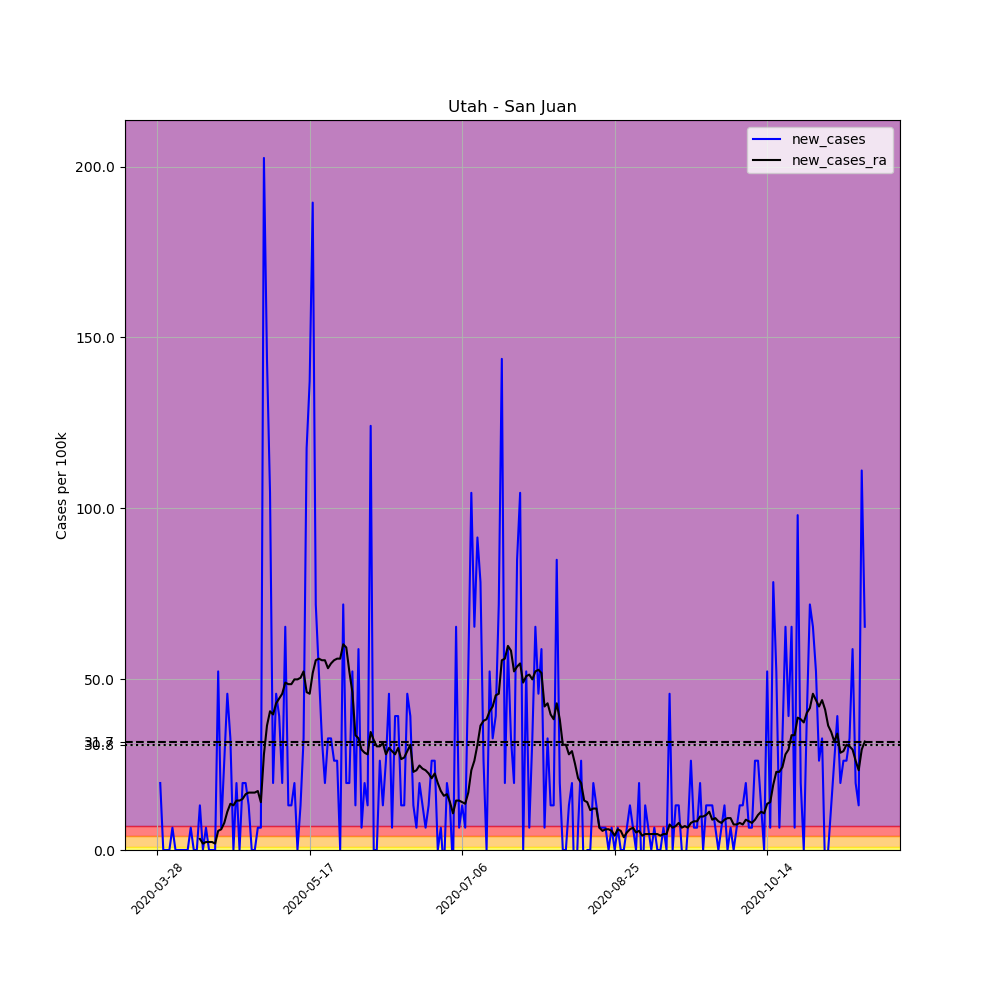

The file beside this chart, header and first rows:
, date, county, state, fips, cases, deaths, COUNTY, STNAME, CTYNAME, POPESTIMATE2019, per_100k, new_cases, new_cases_ra
445650, 2020-03-28, San Juan, Utah, 49037, 1, 0, 37, Utah, San Juan, 15308, 6.533, , 
445651, 2020-03-29, San Juan, Utah, 49037, 4, 0, 37, Utah, San Juan, 15308, 26.13, 19.6, 
445652, 2020-03-30, San Juan, Utah, 49037, 4, 0, 37, Utah, San Juan, 15308, 26.13, 0.0, 
445653, 2020-03-31, San Juan, Utah, 49037, 4, 0, 37, Utah, San Juan, 15308, 26.13, 0.0, 
445654, 2020-04-01, San Juan, Utah, 49037, 4, 0, 37, Utah, San Juan, 15308, 26.13, 0.0, 
445655, 2020-04-02, San Juan, Utah, 49037, 5, 0, 37, Utah, San Juan, 15308, 32.66, 6.533, 
445656, 2020-04-03, San Juan, Utah, 49037, 5, 0, 37, Utah, San Juan, 15308, 32.66, 0.0, 
445657, 2020-04-04, San Juan, Utah, 49037, 5, 0, 37, Utah, San Juan, 15308, 32.66, 0.0, 
445658, 2020-04-05, San Juan, Utah, 49037, 5, 0, 37, Utah, San Juan, 15308, 32.66, 0.0, 
445659, 2020-04-06, San Juan, Utah, 49037, 5, 0, 37, Utah, San Juan, 15308, 32.66, 0.0, 
445660, 2020-04-07, San Juan, Utah, 49037, 5, 0, 37, Utah, San Juan, 15308, 32.66, 0.0, 
445661, 2020-04-08, San Juan, Utah, 49037, 6, 0, 37, Utah, San Juan, 15308, 39.2, 6.533, 
445662, 2020-04-09, San Juan, Utah, 49037, 6, 0, 37, Utah, San Juan, 15308, 39.2, 0.0, 
445663, 2020-04-10, San Juan, Utah, 49037, 6, 0, 37, Utah, San Juan, 15308, 39.2, 0.0, 
445664, 2020-04-11, San Juan, Utah, 49037, 8, 0, 37, Utah, San Juan, 15308, 52.26, 13.07, 3.266
445665, 2020-04-12, San Juan, Utah, 49037, 8, 0, 37, Utah, San Juan, 15308, 52.26, 0.0, 1.866
445666, 2020-04-13, San Juan, Utah, 49037, 9, 0, 37, Utah, San Juan, 15308, 58.79, 6.533, 2.333
445667, 2020-04-14, San Juan, Utah, 49037, 9, 0, 37, Utah, San Juan, 15308, 58.79, 0.0, 2.333
445668, 2020-04-15, San Juan, Utah, 49037, 9, 0, 37, Utah, San Juan, 15308, 58.79, 0.0, 2.333
445669, 2020-04-16, San Juan, Utah, 49037, 9, 0, 37, Utah, San Juan, 15308, 58.79, 0.0, 1.866
445670, 2020-04-17, San Juan, Utah, 49037, 17, 2, 37, Utah, San Juan, 15308, 111.1, 52.26, 5.599
445671, 2020-04-18, San Juan, Utah, 49037, 18, 2, 37, Utah, San Juan, 15308, 117.6, 6.533, 6.066
445672, 2020-04-19, San Juan, Utah, 49037, 22, 2, 37, Utah, San Juan, 15308, 143.7, 26.13, 7.932
445673, 2020-04-20, San Juan, Utah, 49037, 29, 2, 37, Utah, San Juan, 15308, 189.4, 45.73, 11.2
445674, 2020-04-21, San Juan, Utah, 49037, 34, 2, 37, Utah, San Juan, 15308, 222.1, 32.66, 13.53
445675, 2020-04-22, San Juan, Utah, 49037, 34, 2, 37, Utah, San Juan, 15308, 222.1, 0.0, 13.07
445676, 2020-04-23, San Juan, Utah, 49037, 37, 2, 37, Utah, San Juan, 15308, 241.7, 19.6, 14.46
445677, 2020-04-24, San Juan, Utah, 49037, 37, 2, 37, Utah, San Juan, 15308, 241.7, 0.0, 14.46
445678, 2020-04-25, San Juan, Utah, 49037, 40, 2, 37, Utah, San Juan, 15308, 261.3, 19.6, 14.93
445679, 2020-04-26, San Juan, Utah, 49037, 43, 2, 37, Utah, San Juan, 15308, 280.9, 19.6, 16.33
445680, 2020-04-27, San Juan, Utah, 49037, 45, 2, 37, Utah, San Juan, 15308, 294, 13.07, 16.8
445681, 2020-04-28, San Juan, Utah, 49037, 45, 2, 37, Utah, San Juan, 15308, 294, 0.0, 16.8
445682, 2020-04-29, San Juan, Utah, 49037, 45, 2, 37, Utah, San Juan, 15308, 294, 0.0, 16.8
445683, 2020-04-30, San Juan, Utah, 49037, 46, 2, 37, Utah, San Juan, 15308, 300.5, 6.533, 17.26
445684, 2020-05-01, San Juan, Utah, 49037, 47, 2, 37, Utah, San Juan, 15308, 307, 6.533, 14
445685, 2020-05-02, San Juan, Utah, 49037, 78, 2, 37, Utah, San Juan, 15308, 509.5, 202.5, 28
445686, 2020-05-03, San Juan, Utah, 49037, 100, 2, 37, Utah, San Juan, 15308, 653.3, 143.7, 36.4
445687, 2020-05-04, San Juan, Utah, 49037, 116, 2, 37, Utah, San Juan, 15308, 757.8, 104.5, 40.6
445688, 2020-05-05, San Juan, Utah, 49037, 119, 2, 37, Utah, San Juan, 15308, 777.4, 19.6, 39.66
445689, 2020-05-06, San Juan, Utah, 49037, 126, 2, 37, Utah, San Juan, 15308, 823.1, 45.73, 42.93
445690, 2020-05-07, San Juan, Utah, 49037, 132, 2, 37, Utah, San Juan, 15308, 862.3, 39.2, 44.33
445691, 2020-05-08, San Juan, Utah, 49037, 135, 2, 37, Utah, San Juan, 15308, 881.9, 19.6, 45.73
445692, 2020-05-09, San Juan, Utah, 49037, 145, 3, 37, Utah, San Juan, 15308, 947.2, 65.33, 48.99
445693, 2020-05-10, San Juan, Utah, 49037, 147, 3, 37, Utah, San Juan, 15308, 960.3, 13.07, 48.53
445694, 2020-05-11, San Juan, Utah, 49037, 149, 3, 37, Utah, San Juan, 15308, 973.3, 13.07, 48.53
445695, 2020-05-12, San Juan, Utah, 49037, 152, 3, 37, Utah, San Juan, 15308, 992.9, 19.6, 49.93
445696, 2020-05-13, San Juan, Utah, 49037, 152, 3, 37, Utah, San Juan, 15308, 992.9, 0.0, 49.93
445697, 2020-05-14, San Juan, Utah, 49037, 154, 3, 37, Utah, San Juan, 15308, 1006, 13.07, 50.39
445698, 2020-05-15, San Juan, Utah, 49037, 159, 4, 37, Utah, San Juan, 15308, 1039, 32.66, 52.26
445699, 2020-05-16, San Juan, Utah, 49037, 177, 4, 37, Utah, San Juan, 15308, 1156, 117.6, 46.19
445700, 2020-05-17, San Juan, Utah, 49037, 198, 4, 37, Utah, San Juan, 15308, 1293, 137.2, 45.73
445701, 2020-05-18, San Juan, Utah, 49037, 227, 4, 37, Utah, San Juan, 15308, 1483, 189.4, 51.79
445702, 2020-05-19, San Juan, Utah, 49037, 238, 4, 37, Utah, San Juan, 15308, 1555, 71.86, 55.53
445703, 2020-05-20, San Juan, Utah, 49037, 246, 4, 37, Utah, San Juan, 15308, 1607, 52.26, 55.99
445704, 2020-05-21, San Juan, Utah, 49037, 251, 4, 37, Utah, San Juan, 15308, 1640, 32.66, 55.53
445705, 2020-05-22, San Juan, Utah, 49037, 254, 4, 37, Utah, San Juan, 15308, 1659, 19.6, 55.53
445706, 2020-05-23, San Juan, Utah, 49037, 259, 4, 37, Utah, San Juan, 15308, 1692, 32.66, 53.19
445707, 2020-05-24, San Juan, Utah, 49037, 264, 4, 37, Utah, San Juan, 15308, 1725, 32.66, 54.59
445708, 2020-05-25, San Juan, Utah, 49037, 268, 4, 37, Utah, San Juan, 15308, 1751, 26.13, 55.53
445709, 2020-05-26, San Juan, Utah, 49037, 272, 5, 37, Utah, San Juan, 15308, 1777, 26.13, 55.99
... 173 more rows
